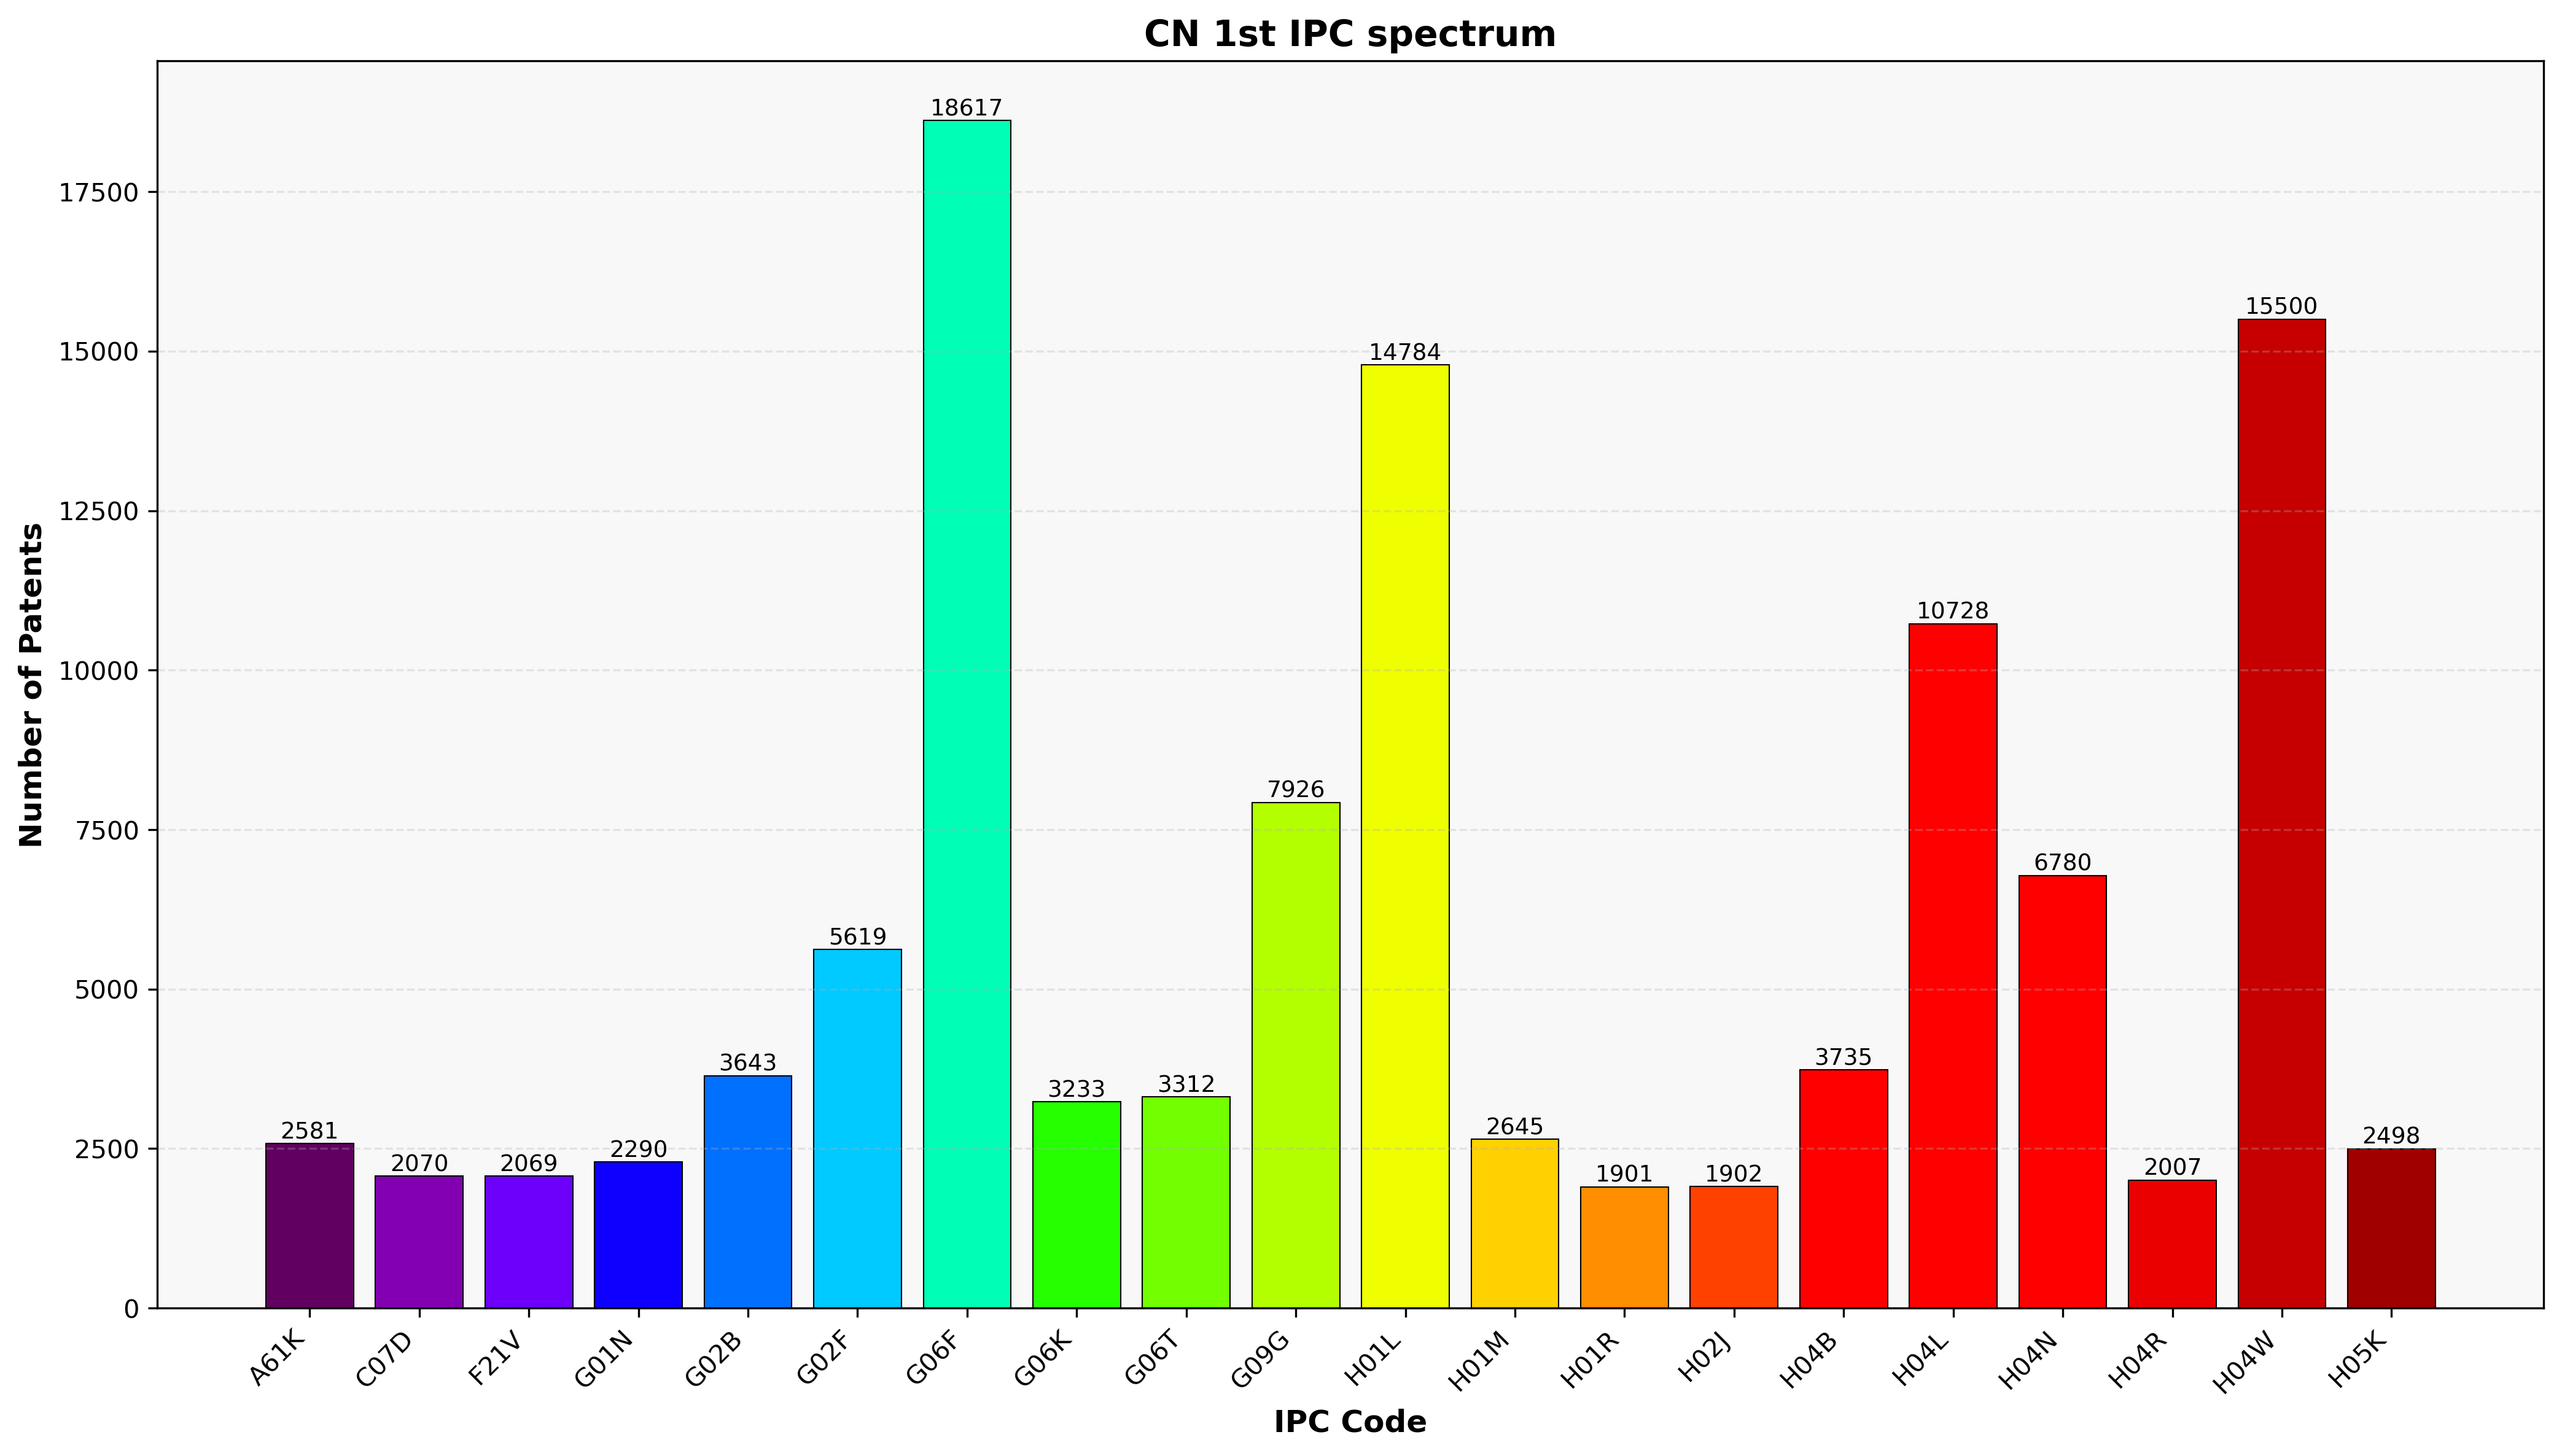

The data file committed next to this chart (first rows):
1stIPC, SUM, 2014, 2015, 2016, 2017, 2018, 2019, 2020, 2021, 2022, 2023, 2024
A01B, 22, 0, 0, 1, 1, 1, 2, 1, 0, 3, 5, 8
A01C, 34, 0, 0, 0, 0, 1, 1, 3, 4, 10, 5, 10
A01D, 145, 0, 1, 1, 3, 7, 7, 12, 11, 21, 41, 41
A01F, 10, 1, 0, 1, 0, 0, 0, 2, 1, 3, 1, 1
A01G, 135, 1, 3, 0, 3, 11, 18, 15, 16, 28, 19, 21
A01H, 49, 3, 0, 2, 1, 4, 0, 4, 10, 6, 10, 9
A01K, 281, 5, 7, 12, 10, 17, 18, 25, 43, 50, 37, 57
A01M, 30, 0, 1, 0, 1, 1, 3, 3, 6, 7, 5, 3
A01N, 252, 24, 28, 18, 19, 19, 21, 21, 22, 32, 27, 21
A01P, 1, 0, 0, 0, 0, 0, 0, 0, 0, 0, 1, 0
A21B, 9, 0, 2, 1, 3, 0, 1, 1, 0, 0, 0, 1
A21C, 12, 0, 0, 0, 2, 3, 0, 2, 1, 0, 2, 2
A21D, 7, 0, 0, 0, 0, 0, 1, 1, 0, 0, 3, 2
A22B, 3, 0, 0, 0, 0, 0, 0, 0, 0, 1, 1, 1
A22C, 16, 2, 0, 0, 1, 2, 3, 0, 1, 1, 6, 0
A23B, 20, 0, 0, 1, 1, 0, 3, 1, 1, 3, 7, 3
A23C, 16, 0, 0, 0, 1, 0, 1, 1, 1, 3, 4, 5
A23D, 6, 0, 0, 0, 1, 2, 2, 0, 0, 0, 1, 0
A23F, 6, 1, 0, 1, 1, 0, 0, 0, 0, 2, 1, 0
A23G, 9, 0, 0, 1, 1, 1, 1, 1, 0, 1, 1, 2
A23J, 10, 0, 0, 0, 1, 1, 1, 2, 2, 1, 2, 0
A23K, 14, 2, 0, 1, 1, 0, 2, 1, 0, 2, 4, 1
A23L, 105, 1, 4, 6, 3, 7, 9, 6, 11, 18, 14, 26
A23N, 13, 1, 0, 1, 0, 0, 3, 0, 1, 1, 4, 2
A23P, 12, 0, 0, 1, 0, 0, 0, 3, 3, 2, 1, 2
A24B, 21, 0, 1, 1, 1, 5, 0, 1, 1, 3, 4, 4
A24C, 7, 0, 0, 0, 0, 0, 0, 0, 0, 1, 3, 3
A24D, 16, 0, 0, 0, 1, 1, 0, 0, 2, 2, 2, 8
A24F, 711, 1, 16, 47, 69, 117, 57, 76, 74, 63, 57, 134
A41B, 6, 0, 0, 0, 0, 0, 1, 0, 1, 0, 3, 1
A41C, 19, 1, 0, 0, 1, 1, 1, 2, 1, 1, 3, 8
A41D, 33, 0, 0, 0, 0, 0, 3, 6, 5, 4, 7, 8
A41F, 7, 0, 1, 0, 0, 0, 0, 2, 1, 2, 1, 0
A41G, 4, 0, 0, 0, 0, 0, 0, 0, 0, 0, 1, 3
A41H, 5, 0, 0, 1, 0, 0, 0, 0, 0, 0, 1, 3
A42B, 35, 2, 1, 0, 2, 2, 7, 3, 4, 2, 7, 5
A42C, 3, 0, 0, 0, 0, 0, 0, 1, 0, 0, 1, 1
A43B, 37, 1, 1, 0, 6, 6, 3, 5, 4, 6, 2, 3
A43C, 11, 1, 0, 1, 0, 0, 0, 3, 0, 2, 2, 2
A43D, 2, 0, 0, 0, 1, 0, 0, 0, 1, 0, 0, 0
A44B, 90, 1, 4, 5, 4, 4, 10, 11, 18, 12, 8, 13
A44C, 40, 0, 1, 2, 0, 1, 3, 9, 6, 7, 5, 6
A45B, 54, 1, 2, 7, 4, 4, 2, 8, 8, 4, 4, 10
A45C, 55, 3, 1, 2, 2, 6, 7, 4, 8, 9, 5, 8
A45D, 113, 2, 4, 8, 8, 15, 8, 5, 9, 15, 14, 25
A45F, 24, 0, 3, 1, 1, 1, 1, 3, 3, 4, 3, 4
A46B, 37, 1, 0, 1, 2, 3, 5, 2, 8, 4, 6, 5
A46D, 3, 0, 0, 0, 1, 0, 1, 0, 0, 0, 1, 0
A47B, 351, 31, 20, 24, 22, 23, 24, 32, 40, 49, 38, 48
A47C, 419, 12, 12, 15, 26, 35, 37, 51, 62, 49, 59, 61
A47D, 41, 3, 1, 0, 3, 2, 2, 4, 2, 6, 5, 13
A47F, 40, 8, 5, 2, 10, 3, 2, 2, 2, 3, 1, 2
A47G, 93, 6, 7, 6, 7, 6, 5, 10, 12, 10, 13, 11
A47H, 15, 0, 0, 1, 2, 1, 2, 0, 0, 2, 3, 4
A47J, 294, 12, 9, 16, 26, 18, 24, 53, 29, 27, 28, 52
A47K, 110, 4, 5, 10, 15, 8, 16, 8, 10, 14, 8, 12
A47L, 427, 5, 10, 12, 19, 25, 41, 44, 54, 45, 74, 98
A61B, 1706, 27, 35, 56, 76, 100, 139, 208, 216, 254, 273, 322
A61C, 92, 2, 1, 3, 3, 4, 7, 14, 9, 14, 15, 20
A61D, 3, 0, 0, 0, 0, 0, 0, 0, 0, 0, 1, 2
... 541 more rows
